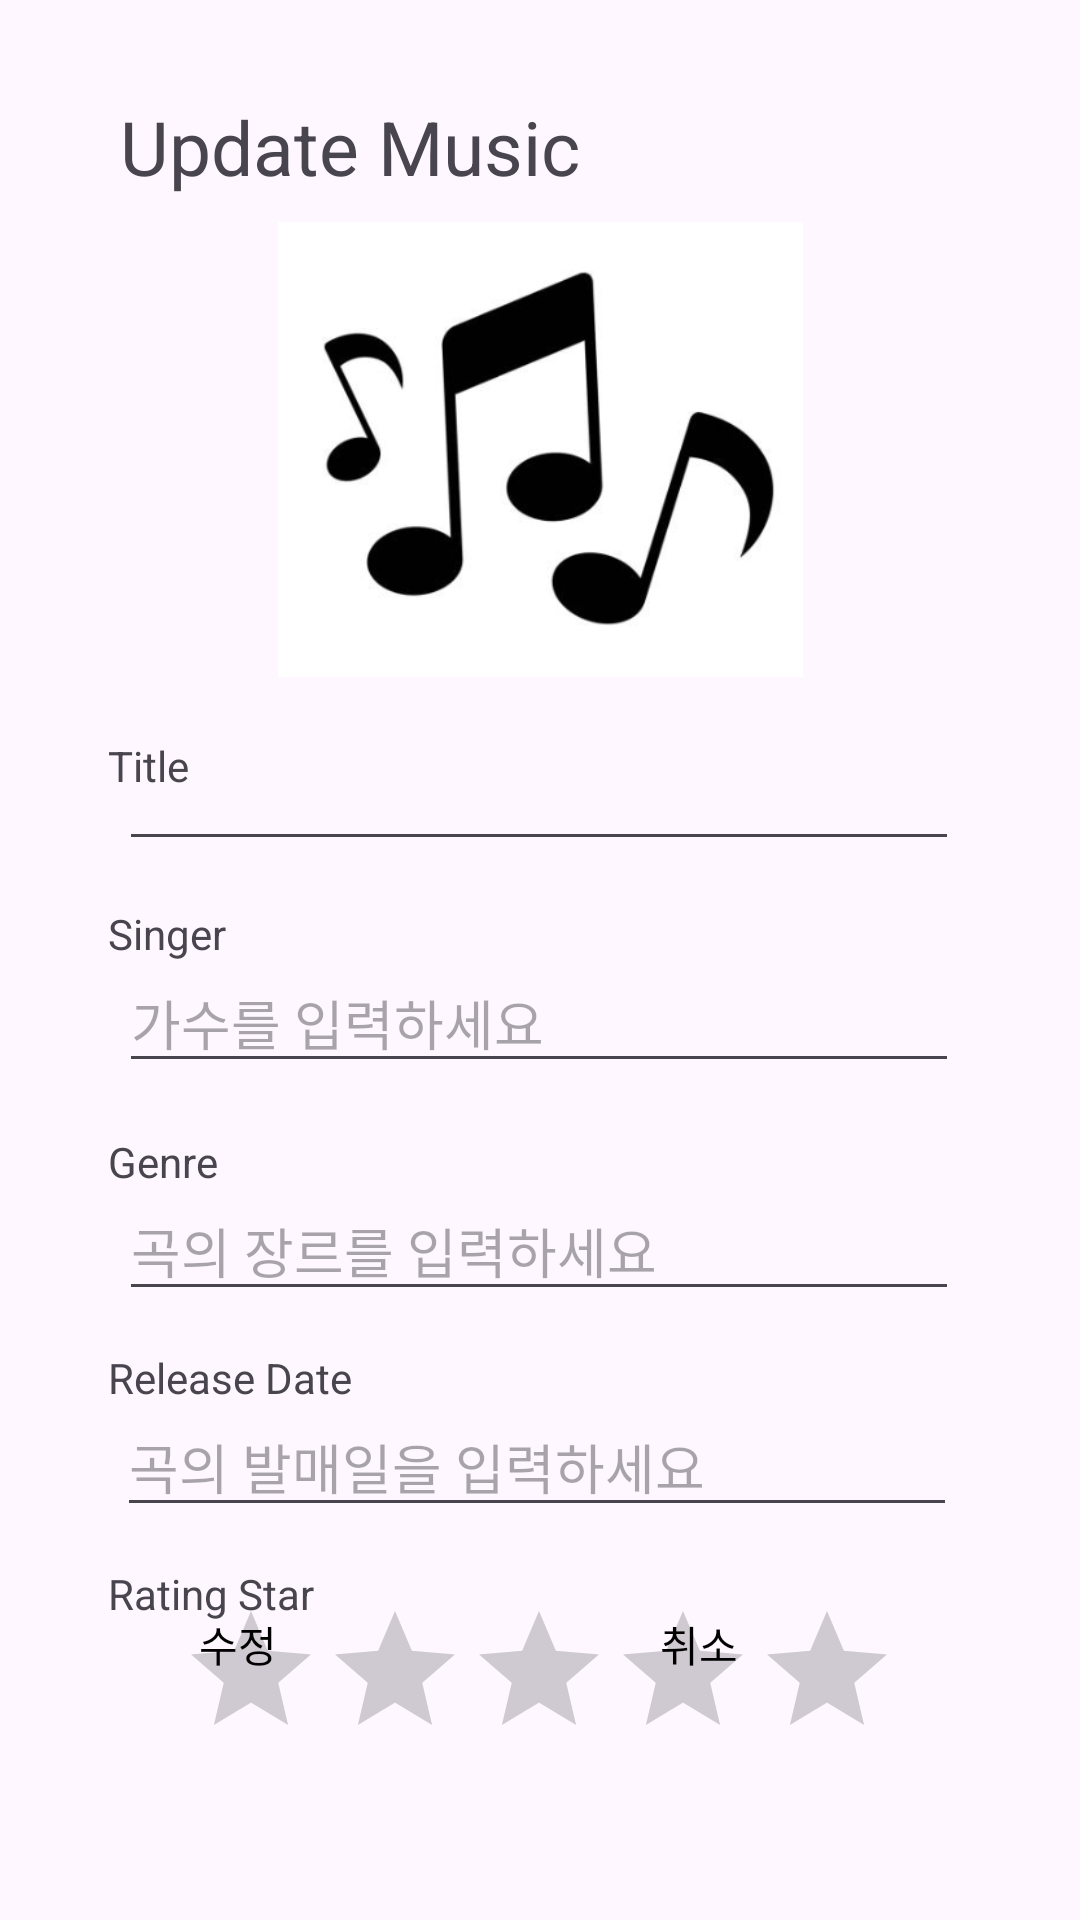

This screen was rendered from an Android layout file. Write that file and the resources it references.
<!-- AndroidManifest.xml: application theme Theme.Final_02_20220760 -->
<!-- res/layout/activity_update.xml -->
<?xml version="1.0" encoding="utf-8"?>
<androidx.constraintlayout.widget.ConstraintLayout xmlns:android="http://schemas.android.com/apk/res/android"
    xmlns:app="http://schemas.android.com/apk/res-auto"
    xmlns:tools="http://schemas.android.com/tools"
    android:id="@+id/main"
    android:layout_width="match_parent"
    android:layout_height="match_parent"
    tools:context=".UpdateActivity">


    <EditText
        android:id="@+id/edTitle"
        android:layout_width="280dp"
        android:layout_height="wrap_content"
        android:layout_marginTop="20dp"
        android:ems="10"
        android:hint=""
        android:inputType="text"
        app:layout_constraintEnd_toEndOf="parent"
        app:layout_constraintHorizontal_bias="0.496"
        app:layout_constraintStart_toStartOf="parent"
        app:layout_constraintTop_toBottomOf="@+id/imageView" />

    <EditText
        android:id="@+id/edGenre"
        android:layout_width="280dp"
        android:layout_height="wrap_content"
        android:layout_marginTop="168dp"
        android:ems="10"
        android:hint="곡의 장르를 입력하세요"
        android:inputType="text"
        app:layout_constraintEnd_toEndOf="parent"
        app:layout_constraintHorizontal_bias="0.496"
        app:layout_constraintStart_toStartOf="parent"
        app:layout_constraintTop_toBottomOf="@+id/imageView" />

    <TextView
        android:id="@+id/textView8"
        android:layout_width="wrap_content"
        android:layout_height="wrap_content"
        android:layout_marginStart="36dp"
        android:layout_marginTop="224dp"
        android:text="Release Date"
        app:layout_constraintStart_toStartOf="parent"
        app:layout_constraintTop_toBottomOf="@+id/imageView" />

    <TextView
        android:id="@+id/textView9"
        android:layout_width="wrap_content"
        android:layout_height="wrap_content"
        android:layout_marginStart="36dp"
        android:layout_marginTop="152dp"
        android:text="Genre"
        app:layout_constraintStart_toStartOf="parent"
        app:layout_constraintTop_toBottomOf="@+id/imageView" />

    <TextView
        android:id="@+id/textView7"
        android:layout_width="wrap_content"
        android:layout_height="wrap_content"
        android:layout_marginStart="36dp"
        android:layout_marginTop="76dp"
        android:text="Singer"
        app:layout_constraintStart_toStartOf="parent"
        app:layout_constraintTop_toBottomOf="@+id/imageView" />

    <TextView
        android:id="@+id/textView10"
        android:layout_width="wrap_content"
        android:layout_height="wrap_content"
        android:layout_marginStart="36dp"
        android:layout_marginTop="296dp"
        android:text="Rating Star"
        app:layout_constraintStart_toStartOf="parent"
        app:layout_constraintTop_toBottomOf="@+id/imageView" />

    <EditText
        android:id="@+id/edReleaseDate"
        android:layout_width="280dp"
        android:layout_height="wrap_content"
        android:layout_marginTop="240dp"
        android:ems="10"
        android:hint="곡의 발매일을 입력하세요"
        android:inputType="text"
        app:layout_constraintEnd_toEndOf="parent"
        app:layout_constraintHorizontal_bias="0.488"
        app:layout_constraintStart_toStartOf="parent"
        app:layout_constraintTop_toBottomOf="@+id/imageView" />

    <EditText
        android:id="@+id/edSinger"
        android:layout_width="280dp"
        android:layout_height="wrap_content"
        android:layout_marginTop="92dp"
        android:ems="10"
        android:hint="가수를 입력하세요"
        android:inputType="text"
        app:layout_constraintEnd_toEndOf="parent"
        app:layout_constraintHorizontal_bias="0.496"
        app:layout_constraintStart_toStartOf="parent"
        app:layout_constraintTop_toBottomOf="@+id/imageView" />

    <RatingBar
        android:id="@+id/edRatingStar"
        android:layout_width="wrap_content"
        android:layout_height="wrap_content"
        android:layout_marginTop="24dp"
        app:layout_constraintEnd_toEndOf="parent"
        app:layout_constraintHorizontal_bias="0.497"
        app:layout_constraintStart_toStartOf="parent"
        app:layout_constraintTop_toBottomOf="@+id/edReleaseDate" />

    <TextView
        android:id="@+id/textView2"
        android:layout_width="wrap_content"
        android:layout_height="wrap_content"
        android:layout_marginStart="36dp"
        android:layout_marginTop="20dp"
        android:text="Title"
        app:layout_constraintStart_toStartOf="parent"
        app:layout_constraintTop_toBottomOf="@+id/imageView" />

    <ImageView
        android:id="@+id/imageView"
        android:layout_width="175dp"
        android:layout_height="152dp"
        android:layout_marginTop="8dp"
        app:layout_constraintEnd_toEndOf="parent"
        app:layout_constraintStart_toStartOf="parent"
        app:layout_constraintTop_toBottomOf="@+id/textView"
        app:srcCompat="@mipmap/add" />

    <TextView
        android:id="@+id/textView"
        android:layout_width="wrap_content"
        android:layout_height="wrap_content"
        android:layout_marginStart="40dp"
        android:layout_marginTop="32dp"
        android:text="Update Music"
        android:textSize="25dp"
        app:layout_constraintStart_toStartOf="parent"
        app:layout_constraintTop_toTopOf="parent" />

    <Button
        android:id="@+id/btnOk"
        android:layout_width="150dp"
        android:layout_height="wrap_content"
        android:layout_marginBottom="68dp"
        android:background="@drawable/gray_button"
        android:text="수정"
        android:textColor="#000000"
        app:layout_constraintBottom_toBottomOf="parent"
        app:layout_constraintEnd_toStartOf="@+id/btnCancel"
        app:layout_constraintHorizontal_bias="0.523"
        app:layout_constraintStart_toStartOf="parent" />

    <Button
        android:id="@+id/btnCancel"
        android:layout_width="150dp"
        android:layout_height="wrap_content"
        android:layout_marginEnd="52dp"
        android:layout_marginBottom="68dp"
        android:text="취소"
        android:textColor="#000000"
        android:background="@drawable/gray_button"
        app:layout_constraintBottom_toBottomOf="parent"
        app:layout_constraintEnd_toEndOf="parent" />

</androidx.constraintlayout.widget.ConstraintLayout>
<!-- resources referenced by this layout -->
<resources>
  <!-- drawable gray_button (drawable) -->
  <?xml version="1.0" encoding="utf-8"?>
  <selector xmlns:android="http://schemas.android.com/apk/res/android">
      <shape xmlns:android="http://schemas.android.com/apk/res/android"
          android:shape="rectangle">
          <solid android:color="#A9A9A9"/> 
          <corners android:radius="0dp"/> 
          <stroke android:width="1dp" android:color="#999999" /> 
      </shape>
  </selector>
  <!-- mipmap add: png bitmap (mipmap-hdpi, 31458 bytes) -->
  <style name="Theme.Final_02_20220760" parent="Base.Theme.Final_02_20220760" />
  <style name="Base.Theme.Final_02_20220760" parent="Theme.Material3.DayNight">
          
          
      </style>
</resources>
